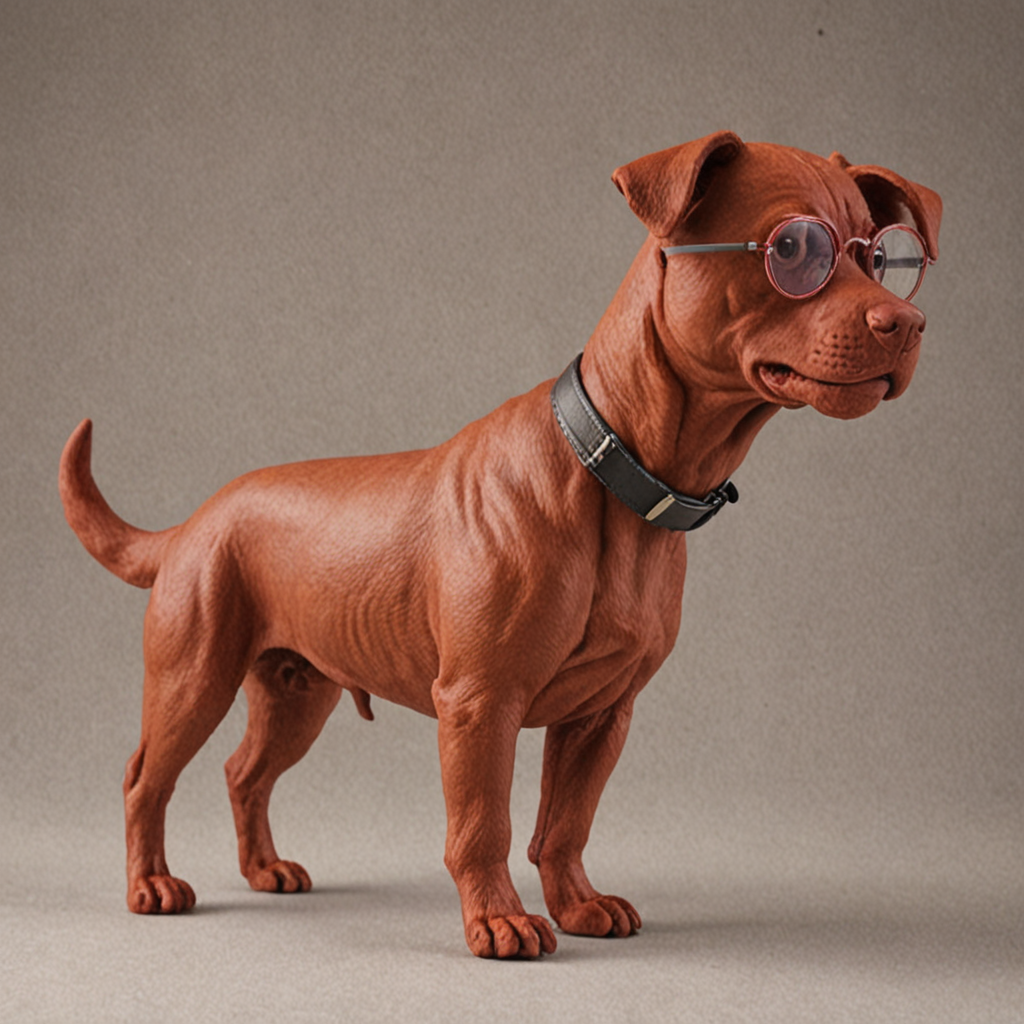
Generation parameters embedded in this image by ComfyUI (PNG 'prompt' text chunk: the API-format workflow graph, JSON):
{"3":{"inputs":{"seed":17211420687776018000,"steps":25,"cfg":1.0,"sampler_name":"euler","scheduler":"normal","denoise":1.0,"model":["4",0],"positive":["6",0],"negative":["7",0],"latent_image":["5",0]},"class_type":"KSampler","_meta":{"title":"KSampler"}},"4":{"inputs":{"ckpt_name":"dreamshaperXL_v21TurboDPMSDE.safetensors"},"class_type":"CheckpointLoaderSimple","_meta":{"title":"Load Checkpoint"}},"5":{"inputs":{"width":1024,"height":1024,"batch_size":1},"class_type":"EmptyLatentImage","_meta":{"title":"Empty Latent Image"}},"6":{"inputs":{"text":"Make a red dog with glasses","clip":["4",1]},"class_type":"CLIPTextEncode","_meta":{"title":"CLIP Text Encode (Prompt)"}},"7":{"inputs":{"text":"text, watermark","clip":["4",1]},"class_type":"CLIPTextEncode","_meta":{"title":"CLIP Text Encode (Prompt)"}},"8":{"inputs":{"samples":["3",0],"vae":["4",2]},"class_type":"VAEDecode","_meta":{"title":"VAE Decode"}},"9":{"inputs":{"filename_prefix":"ComfyUI","images":["8",0]},"class_type":"SaveImage","_meta":{"title":"Save Image"}},"10":{"inputs":{"images":["8",0]},"class_type":"PreviewImage","_meta":{"title":"Preview Image"}}}